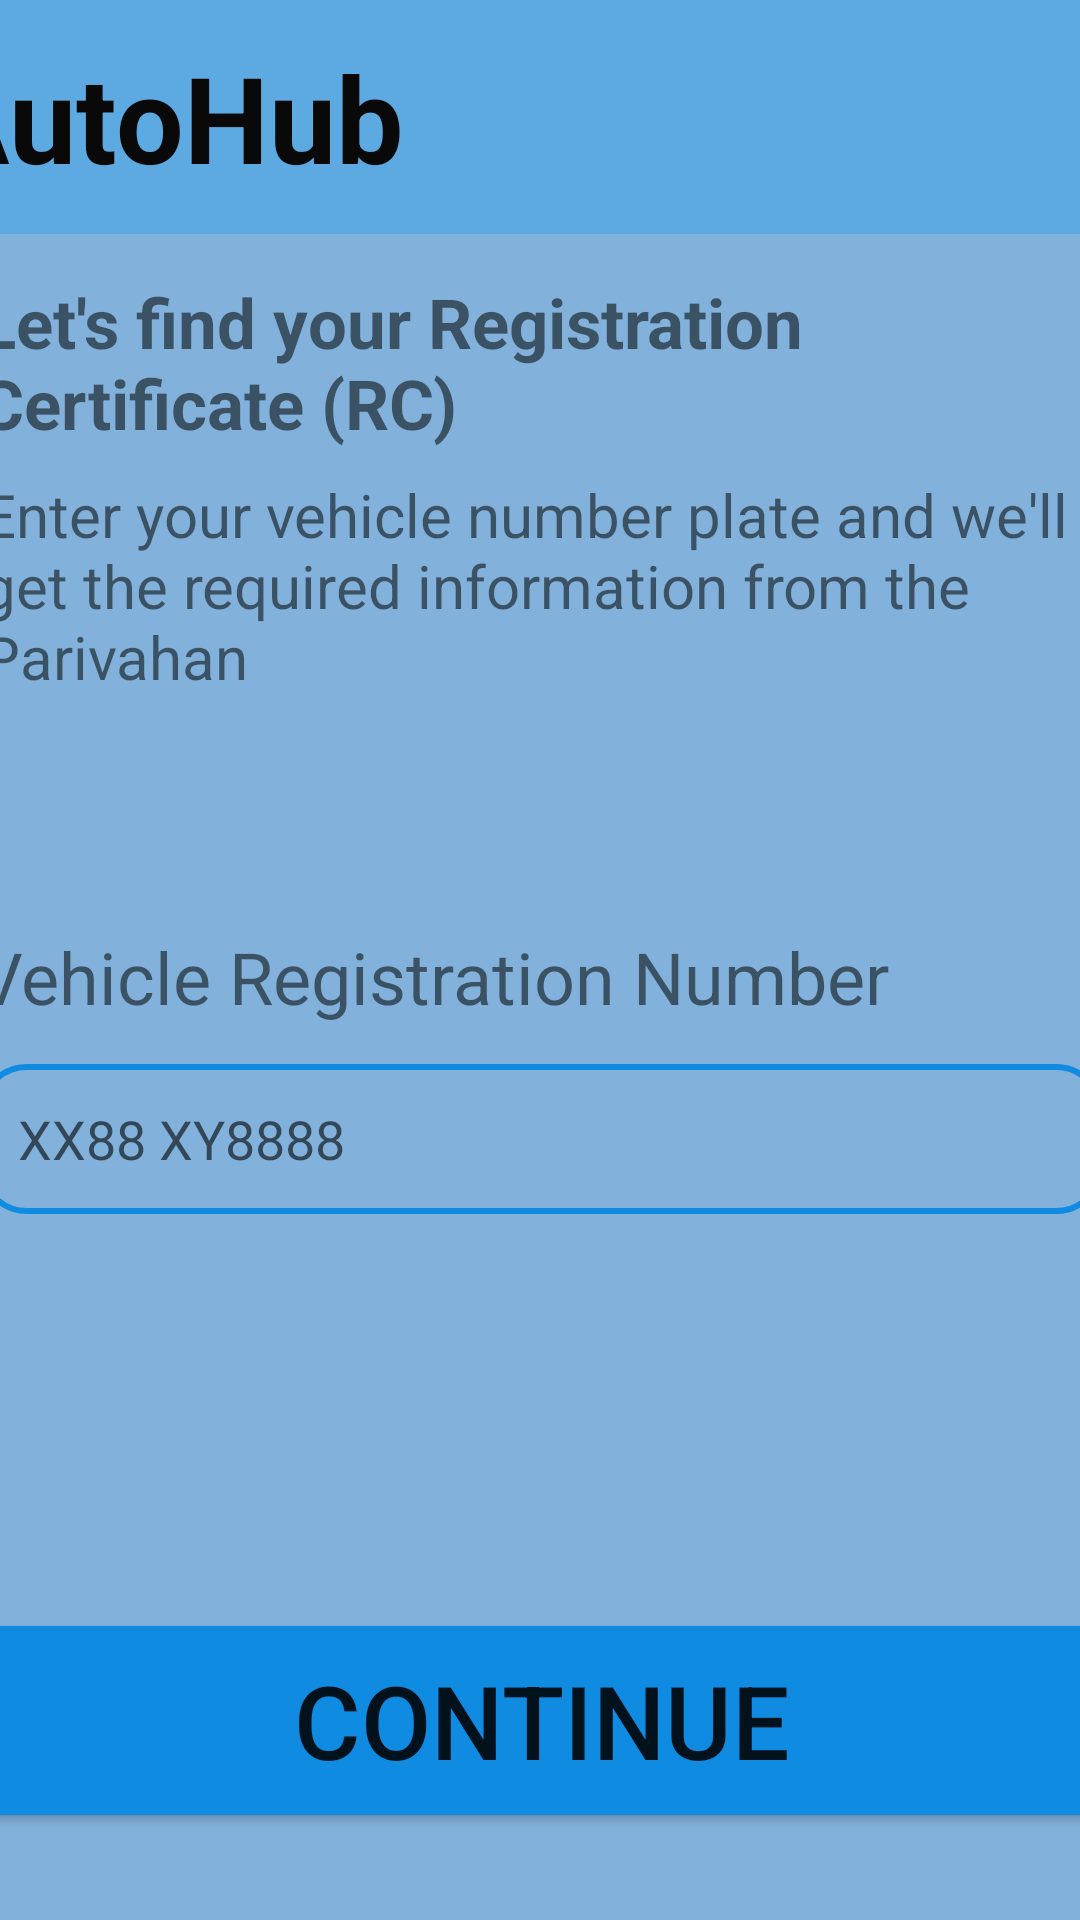

Produce the Android XML layout that renders to this screen, including the resource entries it uses.
<!-- AndroidManifest.xml: application theme Theme.AUTOHUB -->
<!-- res/layout/rc_details.xml -->
<?xml version="1.0" encoding="utf-8"?>
<androidx.constraintlayout.widget.ConstraintLayout xmlns:android="http://schemas.android.com/apk/res/android"
    xmlns:app="http://schemas.android.com/apk/res-auto"
    xmlns:tools="http://schemas.android.com/tools"
    android:layout_width="match_parent"
    android:layout_height="match_parent"
    android:background="#82B2DB"
    android:backgroundTint="#82B2DB">

    <TextView
        android:id="@+id/textView26"
        android:layout_width="414dp"
        android:layout_height="78dp"
        android:background="#FF5DAAE3"
        android:backgroundTint="#FF5DAAE3"
        android:gravity="center|left"
        android:paddingLeft="30dp"
        android:text="AutoHub"
        android:textColor="#090909"
        android:textSize="40dp"
        android:textStyle="bold"
        app:layout_constraintBottom_toBottomOf="parent"
        app:layout_constraintEnd_toEndOf="parent"
        app:layout_constraintHorizontal_bias="1.0"
        app:layout_constraintStart_toStartOf="parent"
        app:layout_constraintTop_toTopOf="parent"
        app:layout_constraintVertical_bias="0.0" />

    <TextView
        android:id="@+id/textView28"
        android:layout_width="375dp"
        android:layout_height="wrap_content"
        android:text="Let's find your Registration Certificate (RC)"
        android:textSize="23dp"
        android:textStyle="bold"
        app:layout_constraintBottom_toBottomOf="parent"
        app:layout_constraintEnd_toEndOf="parent"
        app:layout_constraintStart_toStartOf="parent"
        app:layout_constraintTop_toTopOf="@+id/textView26"
        app:layout_constraintVertical_bias="0.158"
        tools:layout_editor_absoluteX="16dp" />

    <TextView
        android:id="@+id/textView29"
        android:layout_width="375dp"
        android:layout_height="95dp"
        android:text="Enter your vehicle number plate and we'll get the required information from the Parivahan"
        android:textSize="20sp"
        app:layout_constraintBottom_toBottomOf="parent"
        app:layout_constraintEnd_toEndOf="parent"
        app:layout_constraintHorizontal_bias="0.444"
        app:layout_constraintStart_toStartOf="parent"
        app:layout_constraintTop_toBottomOf="@+id/textView28"
        app:layout_constraintVertical_bias="0.021" />

    <EditText
        android:id="@+id/editTextText6"
        android:layout_width="375dp"
        android:layout_height="50dp"
        android:layout_marginTop="8dp"
        android:background="@drawable/edit_shape"
        android:ems="10"
        android:hint="XX88 XY8888"
        android:inputType="text"
        android:padding="13dp"
        android:textSize="18dp"
        app:layout_constraintBottom_toBottomOf="parent"
        app:layout_constraintEnd_toEndOf="parent"
        app:layout_constraintStart_toStartOf="parent"
        app:layout_constraintTop_toBottomOf="@+id/textView30"
        app:layout_constraintVertical_bias="0.016" />

    <TextView
        android:id="@+id/textView30"
        android:layout_width="375dp"
        android:layout_height="35dp"
        android:gravity="center|left"
        android:text="Vehicle Registration Number"
        android:textSize="24sp"
        app:layout_constraintBottom_toBottomOf="parent"
        app:layout_constraintEnd_toEndOf="parent"
        app:layout_constraintHorizontal_bias="0.555"
        app:layout_constraintStart_toStartOf="parent"
        app:layout_constraintTop_toBottomOf="@+id/textView29"
        app:layout_constraintVertical_bias="0.156" />

    <Button
        android:id="@+id/button7"
        android:layout_width="375dp"
        android:layout_height="75dp"
        android:backgroundTint="#0F8BE1"
        android:gravity="center"
        android:text="Continue"
        android:textSize="34sp"
        app:layout_constraintBottom_toBottomOf="parent"
        app:layout_constraintEnd_toEndOf="parent"
        app:layout_constraintStart_toStartOf="parent"
        app:layout_constraintTop_toBottomOf="@+id/editTextText6"
        app:layout_constraintVertical_bias="0.819" />
</androidx.constraintlayout.widget.ConstraintLayout>
<!-- resources referenced by this layout -->
<resources>
  <!-- drawable edit_shape (drawable) -->
  <?xml version="1.0" encoding="utf-8"?>
  <shape xmlns:android="http://schemas.android.com/apk/res/android">
  
      <stroke android:color="#0F8BE1"
          android:width="2dp" />
      <corners android:radius="15dp" />
  
  
  
  </shape>
  <style name="Theme.AUTOHUB" parent="Theme.MaterialComponents.DayNight.DarkActionBar">
          <item name="colorPrimary">@color/black</item> 
          <item name="colorPrimaryVariant">@color/white</item> 
          <item name="colorOnPrimary">@color/white</item> 
          <item name="colorSecondary">@color/black</item> 
          <item name="colorOnSecondary">@color/white</item> 
          <item name="android:windowBackground">@color/white</item> 
      </style>
  <color name="black">#FF000000</color>
  <color name="white">#FFFFFFFF</color>
</resources>
